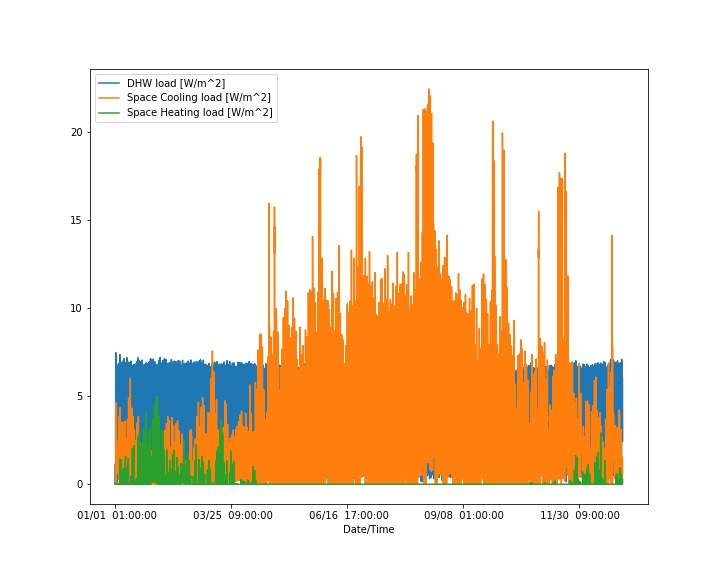

The file beside this chart, header and first rows:
Date/Time, Space Cooling load [W/m^2], Space Heating load [W/m^2], DHW load [W/m^2]
01/01  01:00:00, 1.077, 0.0, 0.0
01/01  02:00:00, 1.047, 0.0, 0.6189
01/01  03:00:00, 0.8792, 0.0, 1.157
01/01  04:00:00, 0.7521, 0.0, 0.0
01/01  05:00:00, 0.7239, 0.0, 1.493
01/01  06:00:00, 0.7073, 0.0005577, 2.488
01/01  07:00:00, 0.6845, 0.01047, 5.562
01/01  08:00:00, 0.7887, 0.02087, 7.465
01/01  09:00:00, 1.102, 0.0131, 6.791
01/01  10:00:00, 1.911, 0.0, 5.262
01/01  11:00:00, 3.118, 0.0, 5.464
01/01  12:00:00, 2.328, 0.0, 3.906
01/01  13:00:00, 0.0, 0.0, 4.308
01/01  14:00:00, 0.0, 0.0, 3.841
01/01  15:00:00, 0.0, 0.0, 2.906
01/01  16:00:00, 2.975, 0.0, 3.42
01/01  17:00:00, 4.621, 0.0, 4.003
01/01  18:00:00, 3.786, 0.0, 5.025
01/01  19:00:00, 3.208, 0.0, 6.274
01/01  20:00:00, 3.197, 0.0, 5.722
01/01  21:00:00, 2.954, 0.0, 5.264
01/01  22:00:00, 2.323, 0.0, 4.101
01/01  23:00:00, 1.66, 0.0, 4.308
01/01  24:00:00, 1.399, 0.0, 2.437
01/02  01:00:00, 1.068, 0.0, 0.7749
01/02  02:00:00, 0.9044, 0.0, 1.005
01/02  03:00:00, 0.8003, 0.0, 0.02753
01/02  04:00:00, 0.6893, 0.005072, 1.361
01/02  05:00:00, 0.6816, 0.01193, 0.3862
01/02  06:00:00, 0.7687, 0.009488, 2.434
01/02  07:00:00, 0.8125, 0.0177, 6.739
01/02  08:00:00, 0.9354, 0.02429, 6.677
01/02  09:00:00, 0.9114, 0.02095, 6.517
01/02  10:00:00, 1.344, 0.0, 5.865
01/02  11:00:00, 1.377, 0.0, 5.275
01/02  12:00:00, 1.622, 0.0, 4.825
01/02  13:00:00, 2.17, 0.0, 3.784
01/02  14:00:00, 2.084, 0.0, 3.147
01/02  15:00:00, 2.275, 0.0, 3.411
01/02  16:00:00, 2.011, 0.0, 3.304
01/02  17:00:00, 1.94, 0.0, 3.954
01/02  18:00:00, 2.223, 0.0, 5.179
01/02  19:00:00, 2.287, 0.0, 6.253
01/02  20:00:00, 2.432, 0.0, 5.743
01/02  21:00:00, 2.257, 0.0, 5.103
01/02  22:00:00, 1.876, 0.0, 4.263
01/02  23:00:00, 1.568, 0.0, 3.715
01/02  24:00:00, 1.286, 0.0, 2.638
01/03  01:00:00, 0.9169, 0.0, 1.236
01/03  02:00:00, 0.7741, 0.0, 0.309
01/03  03:00:00, 0.6797, 0.0, 1.234
01/03  04:00:00, 0.6191, 0.0, 0.3281
01/03  05:00:00, 0.5977, 0.0, 1.14
01/03  06:00:00, 0.6055, 0.0, 1.802
01/03  07:00:00, 0.5493, 0.01164, 6.523
01/03  08:00:00, 0.849, 0.03111, 6.852
01/03  09:00:00, 1.351, 0.01351, 6.719
01/03  10:00:00, 1.809, 0.0, 5.9
01/03  11:00:00, 1.983, 0.0, 5.627
01/03  12:00:00, 2.572, 0.0, 4.129
... 8,700 more rows
